Dataset: images (GitHub, mandeepsharma14/ai-product-quality-control-automation). Classes: blister, crack, crooked corner, delamination, good, scratch, thick paint, thin paint.

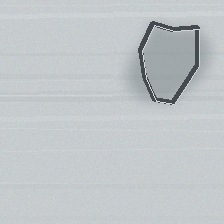
Label: delamination

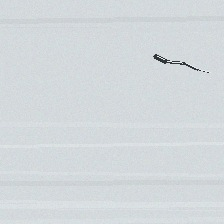
Label: crack

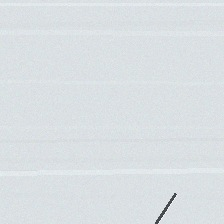
Label: scratch

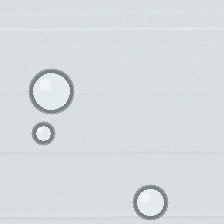
Label: blister

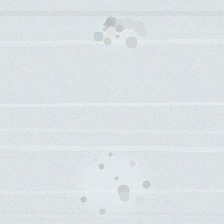
Label: thick paint

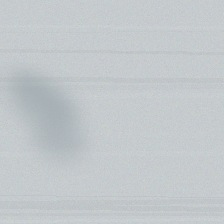
Label: thin paint
